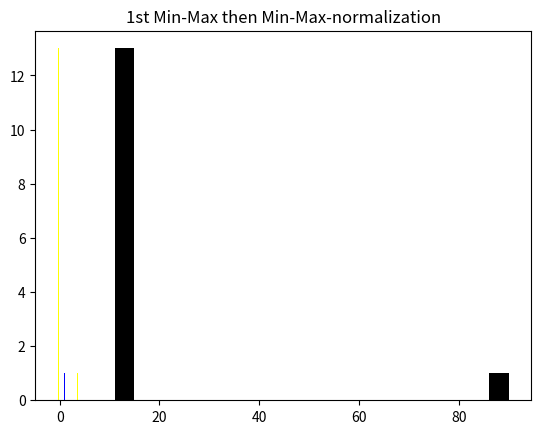

Python code for this plot:
"""
# UW Data Science
# Please run code snippets one at a time to understand what is happening.
# Snippet blocks are sectioned off with a line of ####################
"""

# L05-A-3-Normalization.py

# Normalization continued
# What is the effect of compounding linear normalizations?

import numpy as np
import matplotlib.pyplot as plt
############

# Variable
sigma = 1
mua = 3
mub = 7
x = np.array(15)
x = np.append(x, mua + sigma*np.random.randn(100))
x = np.append(x, mub + sigma*np.random.randn(50))


x = np.array([14, 12, 14, 11, 13, 13, 13, 12, 14, 14, 12, 14, 13, 90])

# Z-Normalize the variable
xNormZ = (x - np.mean(x))/np.std(x)

# Min-Max-Normalize the variable
#x = np.array([0, 0.1, 0.2, 0.1, 0.2, 0.1, 0.2, 0.1, 0.2, 0.1, 0.2, 1])
xNormMinMax = (x - np.min(x))/(np.max(x) - np.min(x))
print(xNormMinMax)

plt.hist(x, bins = 20, color=[0, 0, 0, 1])
plt.title("Original Variable")
plt.show()

plt.hist(xNormZ, bins = 20, color=[1, 1, 0, 1])
plt.title("Z-normalization")
plt.show()

plt.hist(xNormMinMax, bins = 20, color=[0, 0, 1, 1])
plt.title("min-max-normalization")
plt.show()

# Compare the original variable, the Z-normalized variable and
# the Min-Max-Normalized variable amongst each other!
# Compare the values of the histograms' x-coordinate!

############

# Compound the normalizations:

# 1st min-max normalization then Z-normalization 
xNormMinMaxZ = (xNormMinMax - np.mean(xNormMinMax))/np.std(xNormMinMax)

# 1st Z-normalization then Z-normalization 
xNormZZ = (xNormZ - np.mean(xNormZ))/np.std(xNormZ)

# 1st Z-normalization then min-max normalization
xNormZMinMax = (xNormZ - np.min(xNormZ))/(np.max(xNormZ) - np.min(xNormZ))

# 1st min-max normalization then min-max normalization
xNormMinMaxMinMax = (xNormMinMax - np.min(xNormMinMax))/(np.max(xNormMinMax) - np.min(xNormMinMax))

plt.hist(xNormMinMaxZ, bins = 20, color=[1, 1, 0, 1])
plt.title("1st Min-Max then Z-normalization")
plt.show()

plt.hist(xNormZZ, bins = 20, color=[1, 1, 0, 1])
plt.title("1st Z then Z-normalization")
plt.show()

plt.hist(xNormZMinMax, bins = 20, color=[0, 0, 1, 1])
plt.title("1st Z then Min-Max-normalization")
plt.show()

plt.hist(xNormMinMaxMinMax, bins = 20, color=[0, 0, 1, 1])
plt.title("1st Min-Max then Min-Max-normalization")
plt.show()

# Compare the above 4 variables of compounded normalizations, namely
#      (1) 1st Min-Max then Z-normalization
#      (2) 1st Z then Z-normalization
#      (3) 1st Z then Min-Max-normalization
#      (4) 1st Min-Max then Z-normalization
# Which of the above four variables are are the same as the
# initial Z-normalized variable?
# Which of the above four variables are are the same as the
# initial Min-Max-normalized variable?

# What is the effect of compounding linear normalizations?

############

# Now it's Your Turn to go further
# A log "normalization" is not linear
# Compound a log "normalization" with linear Normalizations
# Use this log normalization:
xlog = np.log(x[x > 0])
# Compare the 5 distributions, namely
#      Log "Normalization"
#      Min-Max Normalization
#      Z-Normalization
#      1st log "Normalization" then Min-Max Normalization
#      1st log "Normalization" then Z-Normalization
